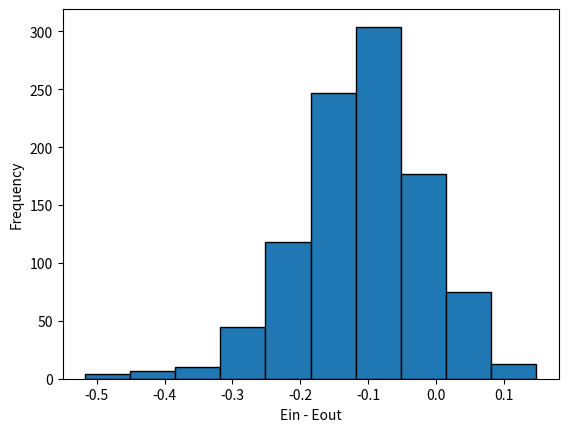

This figure's Python source:
import numpy as np
import matplotlib.pyplot as plt
import random

def reality(data_without_noise):
    data_with_noise = np.array([0.0]*20)
    for i in range (len(data_without_noise)-2):
        x = random.random()
        if x < 0.2 : 
            data_with_noise[i] = np.sign(data_without_noise[i+1])*(-1)
        else: 
            data_with_noise[i] = np.sign(data_without_noise[i+1])
    return data_with_noise

Ein = np.array([0.0]*1000)
Eout = np.array([0.0]*1000)
for iteration in range(1000):
    data = np.random.uniform(-1, 1, 20)
    data = np.append(data, [-2, 2]) #左右兩端各加入正負2 為了要能找到數線左右兩端超出1那兩段當threshold
    data = np.sort(data) #排序完比較好挑掉-2和+2
    dataset = reality(data) #20%的noise
    best_theta = 0
    best_s = 0
    min_err = 25
    for i in range(21):
        theta = (data[i]+data[i+1]) / 2.0
        hy = np.array([0] * 20)
        for j in range(20):
            hy[j] = np.sign(data[j] - theta)
        tmp_err = 0
        for k in range(20):
            if  hy[k] != dataset[k]:
                tmp_err += 1
        if tmp_err < min_err:
            min_err = tmp_err
            best_theta = theta
            best_s = 1
        tmp_err = 0
        for k in range(20):
            if (-1)*hy[k] != dataset[k]:
                tmp_err += 1
        if tmp_err < min_err:
            min_err = tmp_err
            best_theta = theta
            best_s = -1
    Ein[iteration] = min_err / 20.0
    Eout[iteration] = 0.5 + 0.3 * best_s * (abs(best_theta) - 1)

statistics = np.array([0.0]*1000) #統計圖表
for i in range(1000):
    statistics[i] = Ein[i] - Eout[i]
plt.xlabel('Ein - Eout')
plt.ylabel('Frequency')
plt.hist(statistics,edgecolor = 'k')
plt.show()

ave_Ein = round(np.mean(Ein),5)
ave_Eout = round(np.mean(Eout),5)
print('Average Ein:',ave_Ein)
print('Average Eout:',ave_Eout)

